The GitHub repository JeanpierePalacios/FitBite contains a labelled image folder "frutas_verduras_31" with 10 categories: ajo, alcachofa, arveja, brócoli, espárrago, haba, lechuga, papaya, pepinillo, zanahoria. Examples follow, each with its label.

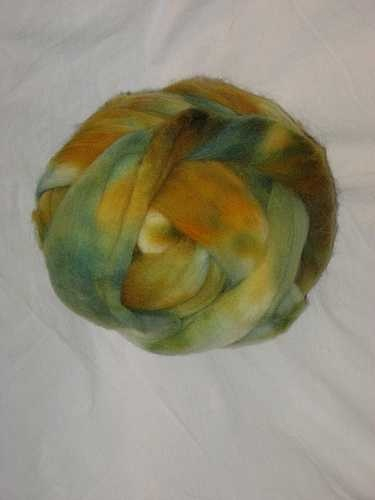
Label: alcachofa

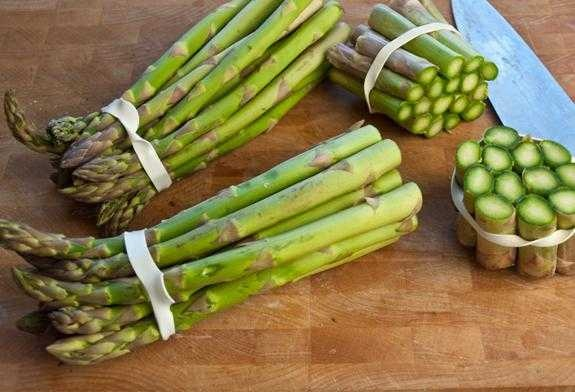
Label: espárrago

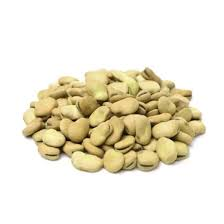
Label: haba

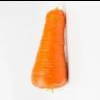
Label: zanahoria

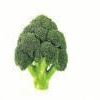
Label: brócoli

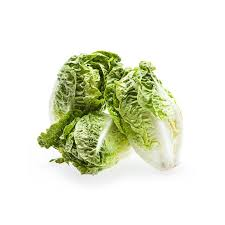
Label: lechuga
